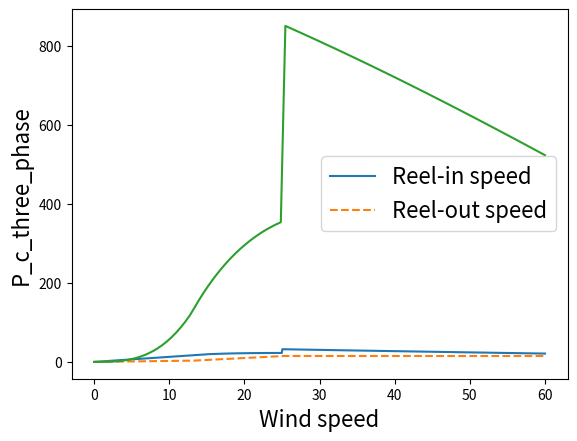

Here is the Python script that generated this plot:
import numpy as np
import matplotlib.pyplot as plt
# from Optimal_gamma import *

# data = get_initial_data()
# data = run_nominal_analysis(data)

F_in = 0.07   
F_out = 5.4
v_w_n = 10
rho = 1.112
v_t_n = 13
v_p_n = 25

gamma_out_n = 0.23
gamma_in_n = 1.3

def calculate_three_phase(step):
    # gamma_out_n,gamma_in_n = data['gamma_out_n'],data['gamma_in_n'] #nominal reel out from optimal_gamma.py

    # v_w = np.linspace(0,6*data['v_w_n'],step)
    v_w = np.linspace(0,6*v_w_n,step)
    gamma_in = np.linspace(gamma_in_n, 0.25, step)
    gamma_in_max_f_c = np.zeros(step)
    gamma_out_max_f_c = np.zeros(step)
    f_c_mu = np.zeros(step)
    P_c = np.zeros(step)
    reel_out_speed = np.zeros(step)
    reel_in_speed = np.zeros(step)
    
    ci = 0
    cj = 0
    b = 0

    for i in v_w:

        if i <= v_t_n:

            # P_w = 0.5*data['rho']*i**3
            P_w = 0.5*rho*i**3
            P_c [ci] = (1/F_out)*P_w*(F_out*(1-gamma_out_n)**2-(F_in*(1+gamma_in_n)**2))*((gamma_out_n*gamma_in_n)/(gamma_out_n+gamma_in_n))
            gamma_in_max_f_c [ci] = gamma_in_n
            gamma_out_max_f_c [ci] = gamma_out_n
            # reel_in_speed [ci] = gamma_in_n*data['v_w_n']
            # reel_out_speed [ci] = gamma_out_n*data['v_w_n']
            reel_in_speed [ci] = gamma_in_n*i
            reel_out_speed [ci] = gamma_out_n*i
        elif i <= v_p_n:

            mu = i/v_t_n
            # P_w = 0.5*data['rho']*i**3
            P_w = 0.5*rho*i**3
            for j in gamma_in:
                f_c_mu[cj] = ((1/(mu**2))*(1-gamma_out_n)**2-(F_in/F_out)*(1+j)**2)*((j*(mu-1+gamma_out_n))/(mu*j+mu-1+gamma_out_n))
                cj +=1
            max_f_c = np.amax(f_c_mu)
            a = np.where(f_c_mu == max_f_c)
            gamma_in_max_f_c[ci] = gamma_in[a]
            gamma_out_max_f_c[ci] = 1-((1-gamma_out_n)/mu)
            P_c [ci] = P_w*max_f_c
            reel_in_speed [ci] = gamma_in_max_f_c[ci]*i
            reel_out_speed [ci] = gamma_out_max_f_c[ci]*i
            cj = 0    
        else:

            #loop to go through all the different gamma_in for all v_w
            #also calculates gamma_out

            mu = i/v_p_n
            # P_w = 0.5*data['rho']*i**3
            P_w = 0.5*rho*i**3
            #F_out_mu = (F_out/(mu**2))*(((1-gamma_out_n)**2)/((1-(gamma_out_n/mu))**2))
            gamma_out_max_f_c[ci] = gamma_out_max_f_c[ci-1-b]/mu
            gamma_out_p = gamma_out_max_f_c[ci-1-b]/(v_p_n/v_t_n)
            for j in gamma_in:
                f_c_mu[cj] = ((1/(mu**2*(v_p_n/v_t_n)))*(1-gamma_out_n)**2-(F_in/F_out)*(1+j)**2)*((((v_p_n/v_t_n)-1+gamma_out_n)*j)/(gamma_out_n+mu*(v_p_n/v_t_n)*j+(v_p_n/v_t_n)-1))
                #f_c_mu[cj] = ((1/(mu**2*(v_p_n/v_t_n)))*(1-gamma_out_p)**2-(F_in/F_out)*(1+j)**2)*(((gamma_out_p)*j)/(gamma_out_p+mu*j)
                cj +=1
            max_f_c = np.amax(f_c_mu)
            a = np.where(f_c_mu == max_f_c)
            gamma_in_max_f_c[ci] = gamma_in[a]
            reel_in_speed [ci] = gamma_in_max_f_c[ci]*i
            reel_out_speed [ci] = gamma_out_max_f_c[ci]*i
            P_c [ci] = P_w*max_f_c
            cj = 0
            b +=1
        ci +=1
    return gamma_in_max_f_c,gamma_out_max_f_c,v_w,P_c,reel_in_speed,reel_out_speed

def plot_three_phase_reel_speeds(step):
    gamma_in_max_f_c,gamma_out_max_f_c,v_w,P_c,reel_in_speed,reel_out_speed = calculate_three_phase(step)
    plt.plot(v_w,reel_in_speed, label = 'Reel-in speed')
    plt.plot(v_w,reel_out_speed,'--', label = 'Reel-out speed')
    plt.xlabel('Wind speed',fontsize = 16)
    plt.ylabel('Reel speeds_three_phase',fontsize = 16)
    plt.legend(fontsize = 16)
    plt.grid()
    plt.show()

def plot_three_phase_cycle_power(step):
    gamma_in_max_f_c,gamma_out_max_f_c,v_w,P_c,reel_in_speed,reel_out_speed = calculate_three_phase(step)
    plt.plot(v_w, P_c)
    plt.xlabel('Wind speed',fontsize = 16)
    plt.ylabel('P_c_three_phase',fontsize = 16)
    plt.legend(fontsize = 16)
    plt.grid()
    plt.show()

plot_three_phase_reel_speeds(1000)
plot_three_phase_cycle_power(100)    
